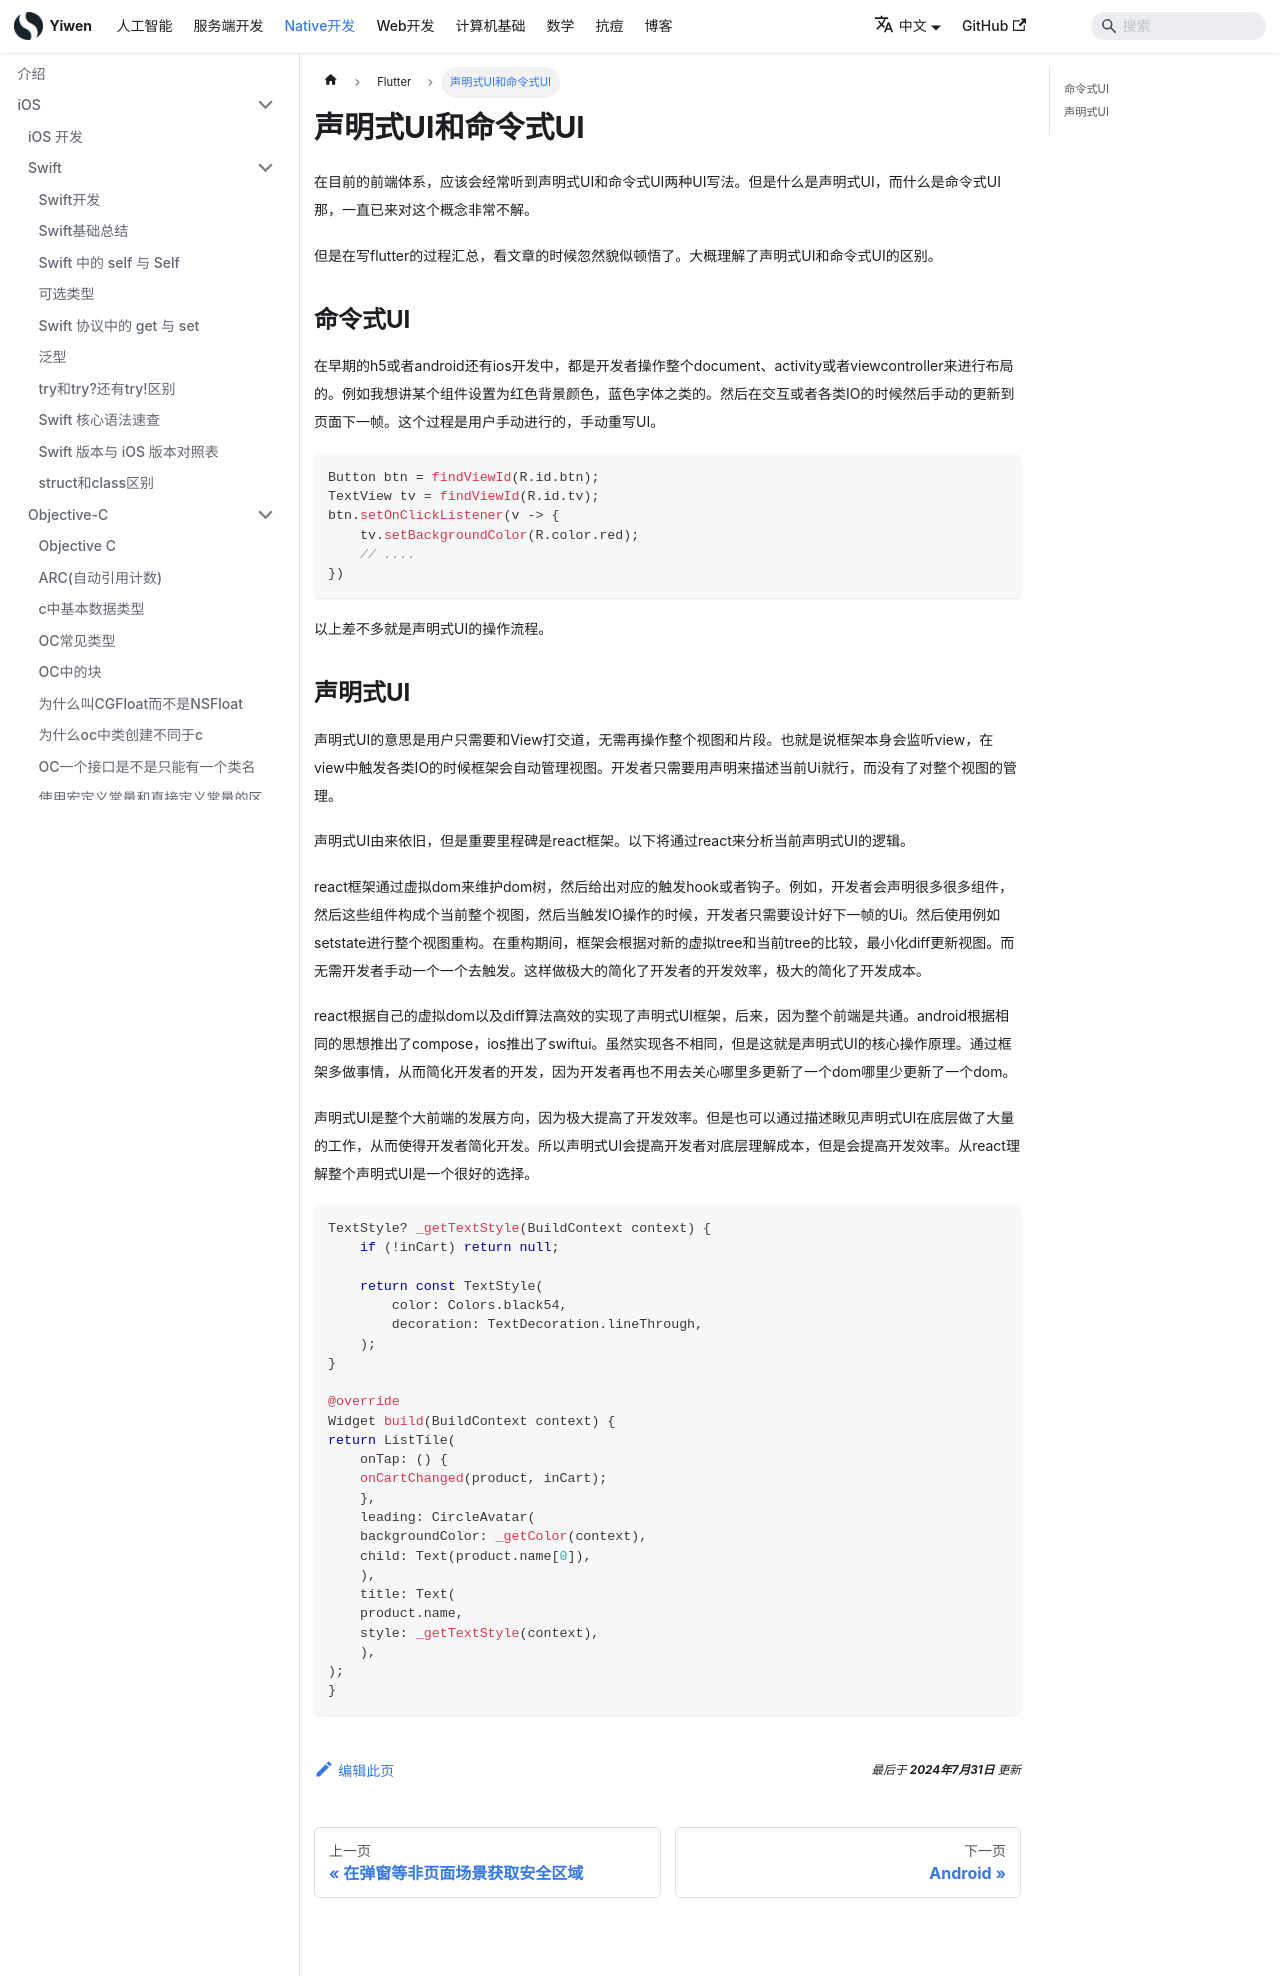

repository: Hao-yiwen/yiwen-blog-website · page: docs/native/flutter/state_command/index.html · generator: docusaurus

---
title: 声明式UI和命令式UI
sidebar_label: 声明式UI和命令式UI
date: 2024-07-31
last_update:
  date: 2024-07-31
---

# 声明式UI和命令式UI

在目前的前端体系，应该会经常听到声明式UI和命令式UI两种UI写法。但是什么是声明式UI，而什么是命令式UI那，一直已来对这个概念非常不解。

但是在写flutter的过程汇总，看文章的时候忽然貌似顿悟了。大概理解了声明式UI和命令式UI的区别。

## 命令式UI

在早期的h5或者android还有ios开发中，都是开发者操作整个document、activity或者viewcontroller来进行布局的。例如我想讲某个组件设置为红色背景颜色，蓝色字体之类的。然后在交互或者各类IO的时候然后手动的更新到页面下一帧。这个过程是用户手动进行的，手动重写UI。
```java
Button btn = findViewId(R.id.btn);
TextView tv = findViewId(R.id.tv);
btn.setOnClickListener(v -> {
    tv.setBackgroundColor(R.color.red);
    // ....
})
```

以上差不多就是声明式UI的操作流程。

## 声明式UI

声明式UI的意思是用户只需要和View打交道，无需再操作整个视图和片段。也就是说框架本身会监听view，在view中触发各类IO的时候框架会自动管理视图。开发者只需要用声明来描述当前Ui就行，而没有了对整个视图的管理。

声明式UI由来依旧，但是重要里程碑是react框架。以下将通过react来分析当前声明式UI的逻辑。

react框架通过虚拟dom来维护dom树，然后给出对应的触发hook或者钩子。例如，开发者会声明很多很多组件，然后这些组件构成个当前整个视图，然后当触发IO操作的时候，开发者只需要设计好下一帧的Ui。然后使用例如setstate进行整个视图重构。在重构期间，框架会根据对新的虚拟tree和当前tree的比较，最小化diff更新视图。而无需开发者手动一个一个去触发。这样做极大的简化了开发者的开发效率，极大的简化了开发成本。

react根据自己的虚拟dom以及diff算法高效的实现了声明式UI框架，后来，因为整个前端是共通。android根据相同的思想推出了compose，ios推出了swiftui。虽然实现各不相同，但是这就是声明式UI的核心操作原理。通过框架多做事情，从而简化开发者的开发，因为开发者再也不用去关心哪里多更新了一个dom哪里少更新了一个dom。

声明式UI是整个大前端的发展方向，因为极大提高了开发效率。但是也可以通过描述瞅见声明式UI在底层做了大量的工作，从而使得开发者简化开发。所以声明式UI会提高开发者对底层理解成本，但是会提高开发效率。从react理解整个声明式UI是一个很好的选择。

```dart
TextStyle? _getTextStyle(BuildContext context) {
    if (!inCart) return null;

    return const TextStyle(
        color: Colors.black54,
        decoration: TextDecoration.lineThrough,
    );
}

@override
Widget build(BuildContext context) {
return ListTile(
    onTap: () {
    onCartChanged(product, inCart);
    },
    leading: CircleAvatar(
    backgroundColor: _getColor(context),
    child: Text(product.name[0]),
    ),
    title: Text(
    product.name,
    style: _getTextStyle(context),
    ),
);
}
```
